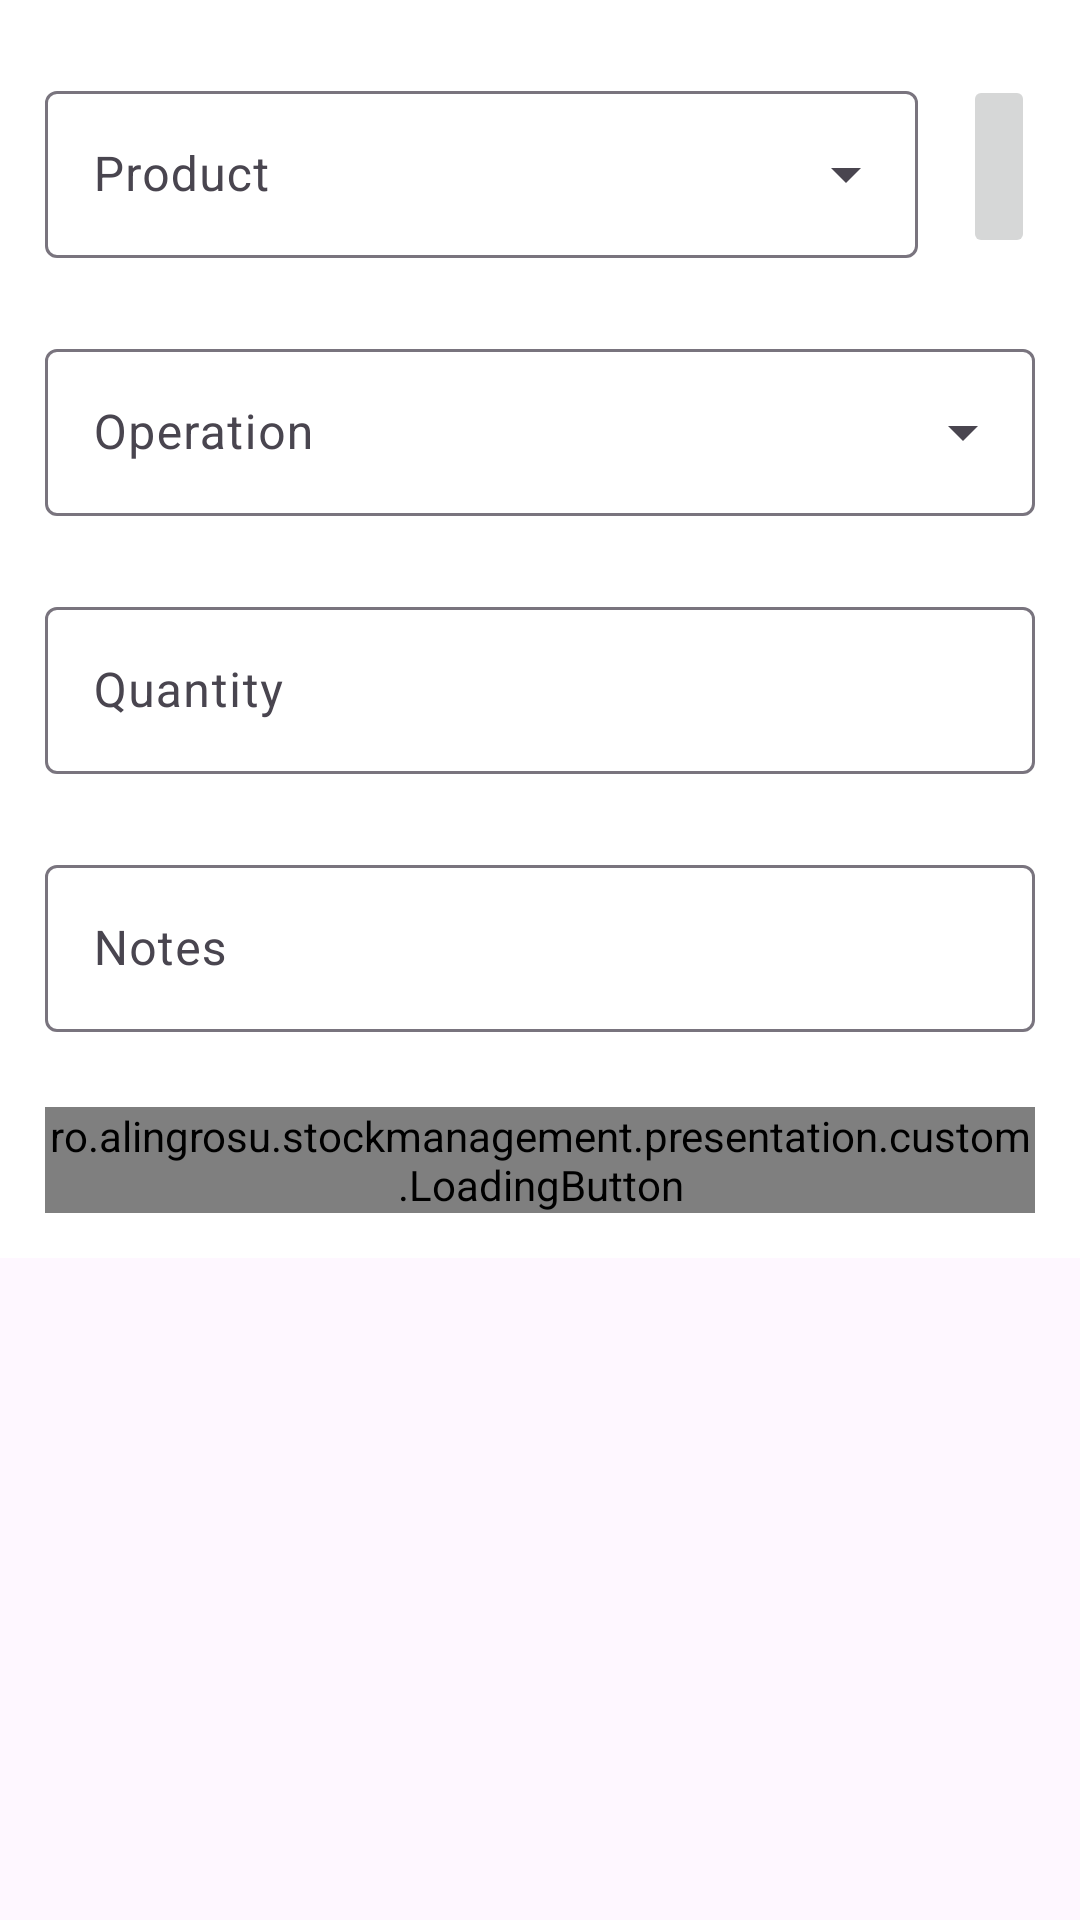

Here is an Android app screen rendered from its layout file. Give the layout XML and the strings, colors and styles it references.
<!-- AndroidManifest.xml: application theme Theme.StockManagement -->
<!-- res/layout/fragment_stock_management.xml -->
<?xml version="1.0" encoding="utf-8"?>
<ScrollView xmlns:android="http://schemas.android.com/apk/res/android"
    xmlns:app="http://schemas.android.com/apk/res-auto"
    android:layout_width="match_parent"
    android:layout_height="match_parent">

    <androidx.constraintlayout.widget.ConstraintLayout
        android:layout_width="match_parent"
        android:layout_height="wrap_content"
        android:background="@color/white"
        android:clickable="true"
        android:focusable="true"
        android:focusableInTouchMode="true"
        android:padding="@dimen/margin_large">

        <com.google.android.material.textfield.TextInputLayout
            android:id="@+id/tvProduct"
            style="@style/Widget.Material3.TextInputLayout.OutlinedBox.ExposedDropdownMenu"
            android:layout_width="0dp"
            android:layout_height="wrap_content"
            android:layout_marginTop="@dimen/margin_medium"
            android:layout_marginEnd="@dimen/margin_large"
            app:layout_constraintEnd_toStartOf="@id/buttonScan"
            app:layout_constraintStart_toStartOf="parent"
            app:layout_constraintTop_toTopOf="parent">

            <AutoCompleteTextView
                android:id="@+id/acProduct"
                android:layout_width="match_parent"
                android:layout_height="wrap_content"
                android:hint="@string/product"
                android:inputType="none"
                android:textColor="@color/black"
                android:textSize="16sp" />

        </com.google.android.material.textfield.TextInputLayout>

        <ImageButton
            android:id="@+id/buttonScan"
            android:layout_width="wrap_content"
            android:layout_height="0dp"
            android:importantForAccessibility="no"
            android:src="@drawable/ic_barcode_scanner"
            app:layout_constraintBottom_toBottomOf="@id/tvProduct"
            app:layout_constraintEnd_toEndOf="parent"
            app:layout_constraintTop_toTopOf="@id/tvProduct" />


        <com.google.android.material.textfield.TextInputLayout
            android:id="@+id/tvOperation"
            style="@style/Widget.Material3.TextInputLayout.OutlinedBox.ExposedDropdownMenu"
            android:layout_width="match_parent"
            android:layout_height="wrap_content"
            android:layout_marginTop="@dimen/margin_extra_large"
            app:layout_constraintTop_toBottomOf="@id/tvProduct">

            <AutoCompleteTextView
                android:id="@+id/acOperation"
                android:layout_width="match_parent"
                android:layout_height="wrap_content"
                android:hint="@string/operation"
                android:inputType="none"
                android:textColor="@color/black"
                android:textSize="16sp" />

        </com.google.android.material.textfield.TextInputLayout>

        <com.google.android.material.textfield.TextInputLayout
            android:id="@+id/tvQuantity"
            android:layout_width="match_parent"
            android:layout_height="wrap_content"
            android:layout_marginTop="@dimen/margin_extra_large"
            app:layout_constraintTop_toBottomOf="@id/tvOperation">

            <com.google.android.material.textfield.TextInputEditText
                android:id="@+id/etQuantity"
                android:layout_width="match_parent"
                android:layout_height="wrap_content"
                android:hint="@string/quantity"
                android:inputType="number"
                android:textColor="@color/black"
                android:textSize="16sp" />

        </com.google.android.material.textfield.TextInputLayout>

        <com.google.android.material.textfield.TextInputLayout
            android:id="@+id/tvNotes"
            android:layout_width="match_parent"
            android:layout_height="wrap_content"
            android:layout_marginTop="@dimen/margin_extra_large"
            app:layout_constraintTop_toBottomOf="@id/tvQuantity">

            <com.google.android.material.textfield.TextInputEditText
                android:id="@+id/etNotes"
                android:layout_width="match_parent"
                android:layout_height="wrap_content"
                android:hint="@string/notes"
                android:inputType="textLongMessage"
                android:textColor="@color/black"
                android:textSize="16sp" />

        </com.google.android.material.textfield.TextInputLayout>

        <ro.alingrosu.stockmanagement.presentation.custom.LoadingButton
            android:id="@+id/buttonSave"
            android:layout_width="match_parent"
            android:layout_height="wrap_content"
            android:layout_marginTop="@dimen/margin_extra_large"
            android:text="@string/save"
            app:layout_constraintEnd_toEndOf="parent"
            app:layout_constraintStart_toStartOf="parent"
            app:layout_constraintTop_toBottomOf="@id/tvNotes" />

    </androidx.constraintlayout.widget.ConstraintLayout>
</ScrollView>
<!-- resources referenced by this layout -->
<resources>
  <dimen name="margin_extra_large">25dp</dimen>
  <dimen name="margin_large">15dp</dimen>
  <dimen name="margin_medium">10dp</dimen>
  <string name="notes">Notes</string>
  <string name="operation">Operation</string>
  <string name="product">Product</string>
  <string name="quantity">Quantity</string>
  <string name="save">Save</string>
  <style name="Theme.StockManagement" parent="Theme.Material3.DayNight.NoActionBar" />
  <!-- not gathered from this repository: default colours our renderer supplied (Android Studio template values) -->
  <color name="black">#FF000000</color>
  <color name="white">#FFFFFFFF</color>
</resources>
